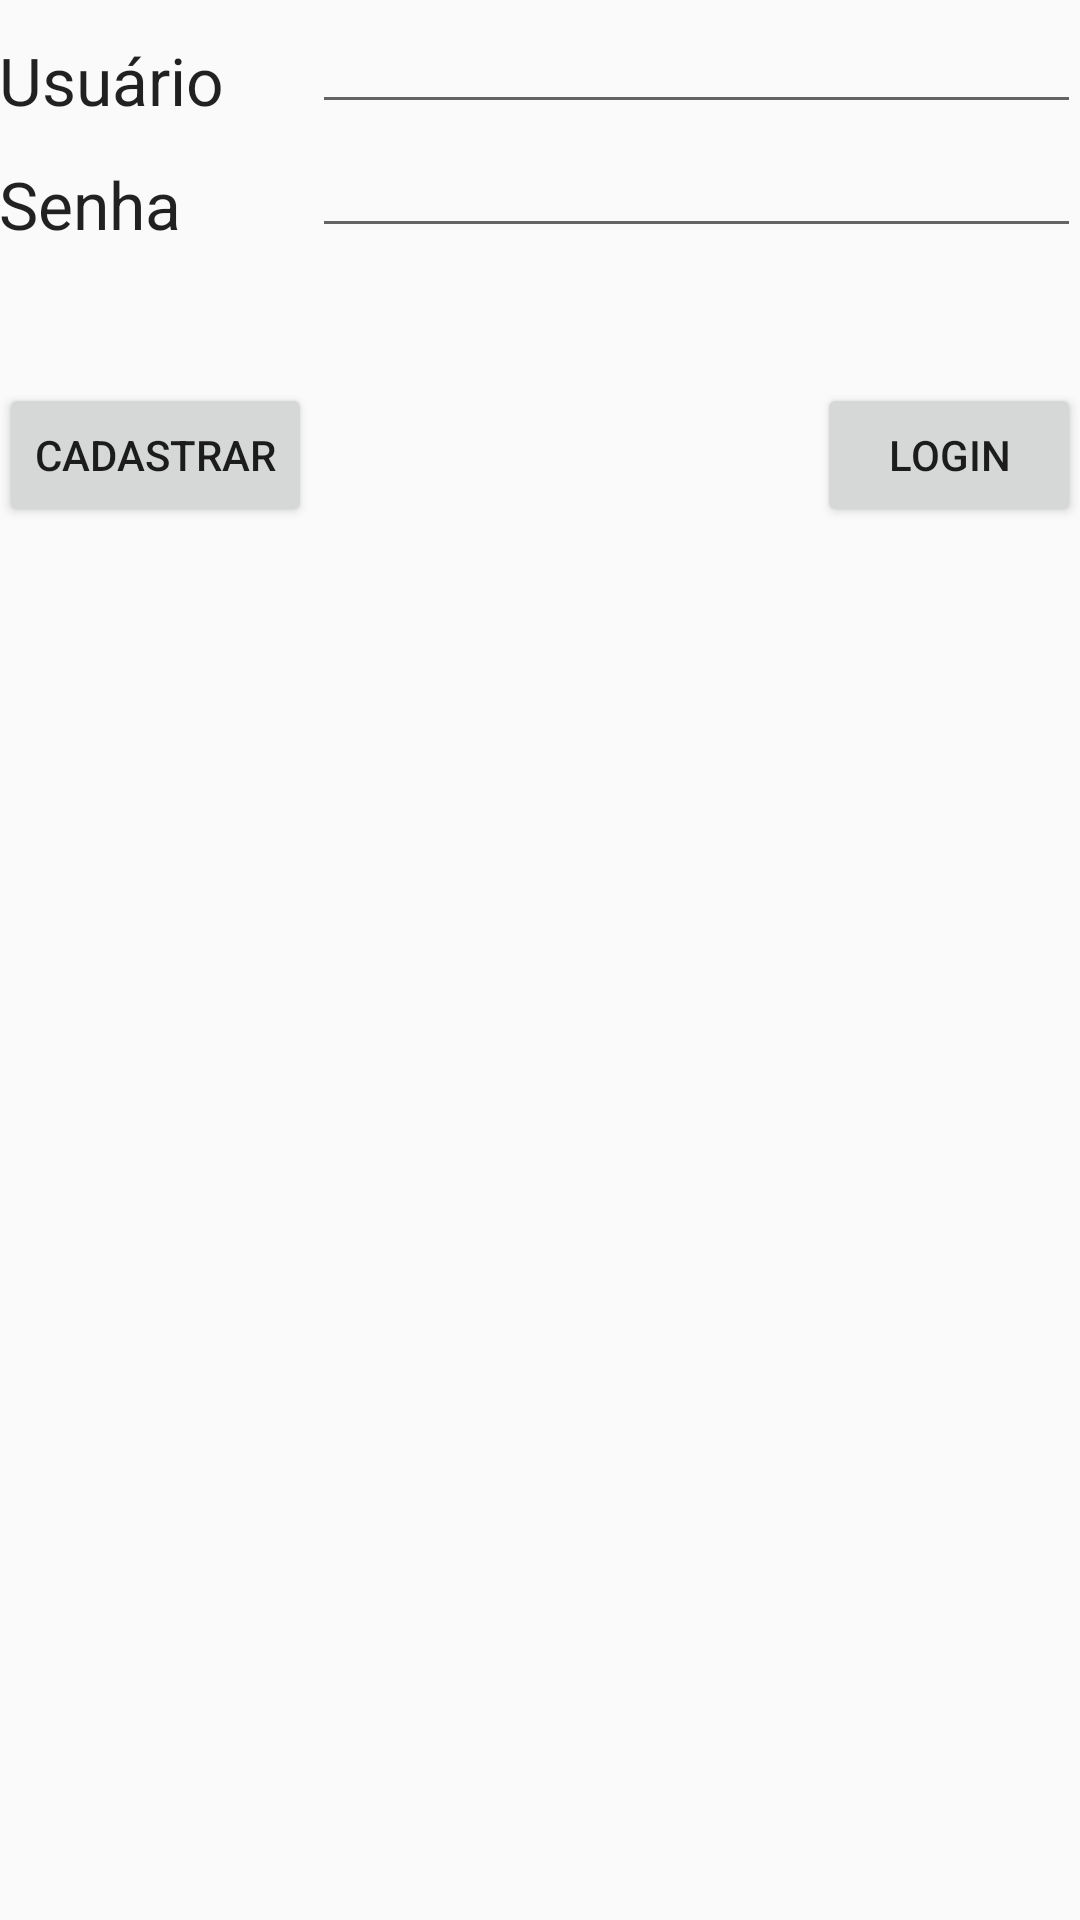

Write the Android layout XML for this screen, with the resource values it uses.
<!-- AndroidManifest.xml: application theme AppTheme -->
<!-- res/layout/activity_login.xml -->
<RelativeLayout xmlns:android="http://schemas.android.com/apk/res/android"
    xmlns:tools="http://schemas.android.com/tools" android:layout_width="match_parent"
    android:orientation="vertical"
    android:layout_height="match_parent" android:paddingLeft="@dimen/activity_horizontal_margin"
    android:paddingRight="@dimen/activity_horizontal_margin"
    android:paddingTop="@dimen/activity_vertical_margin"
    android:paddingBottom="@dimen/activity_vertical_margin"
    tools:context="unifimes.tcc.nobolso.LoginActivity"
    android:nestedScrollingEnabled="true">

    <TextView
        android:layout_width="wrap_content"
        android:layout_height="wrap_content"
        android:textAppearance="?android:attr/textAppearanceLarge"
        android:text="Usuário"
        android:id="@+id/textView_usuario"
        android:layout_alignBottom="@+id/editText_usuario"
        android:layout_alignParentLeft="true"
        android:layout_alignParentStart="true" />

    <EditText
        android:layout_width="match_parent"
        android:layout_height="wrap_content"
        android:id="@+id/editText_usuario"
        android:maxLength="50"
        android:layout_alignParentTop="true"
        android:layout_alignRight="@+id/editText_senha"
        android:layout_alignEnd="@+id/editText_senha"
        android:layout_toEndOf="@+id/button_cadastrar" />

    <TextView
        android:layout_width="wrap_content"
        android:layout_height="wrap_content"
        android:textAppearance="?android:attr/textAppearanceLarge"
        android:text="Senha"
        android:id="@+id/textView_senha"
        android:layout_above="@+id/button_cadastrar"
        android:layout_alignParentLeft="true"
        android:layout_alignParentStart="true" />

    <EditText
        android:layout_width="fill_parent"
        android:layout_height="wrap_content"
        android:inputType="textPassword"
        android:ems="10"
        android:id="@+id/editText_senha"
        android:layout_below="@+id/editText_usuario"
        android:layout_alignParentRight="true"
        android:layout_alignParentEnd="true"
        android:layout_toRightOf="@+id/button_cadastrar"
        android:layout_toEndOf="@+id/button_cadastrar" />

    <Button
        android:layout_width="wrap_content"
        android:layout_height="wrap_content"
        android:text="Login"
        android:id="@+id/button_login"
        android:layout_gravity="right"
        android:layout_alignTop="@+id/button_cadastrar"
        android:layout_alignRight="@+id/editText_senha"
        android:layout_alignEnd="@+id/editText_senha" />

    <Button
        android:layout_width="wrap_content"
        android:layout_height="wrap_content"
        android:text="Cadastrar"
        android:id="@+id/button_cadastrar"
        android:layout_marginTop="45dp"
        android:layout_below="@+id/editText_senha"
        android:layout_alignParentLeft="true"
        android:layout_alignParentStart="true" />

</RelativeLayout>
<!-- resources referenced by this layout -->
<resources>
  <style name="AppTheme" parent="Theme.AppCompat.Light.DarkActionBar">
          
      </style>
</resources>
